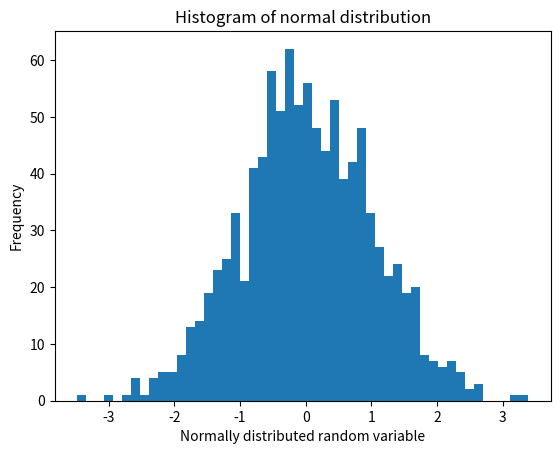

Write the Python code that produced this figure.
import matplotlib.pyplot as plt
import numpy as np

x = np.random.normal(0, 1, 1000)

plt.hist(x, 50)
plt.xlabel('Normally distributed random variable')
plt.ylabel('Frequency')
plt.title('Histogram of normal distribution')

plt.show()